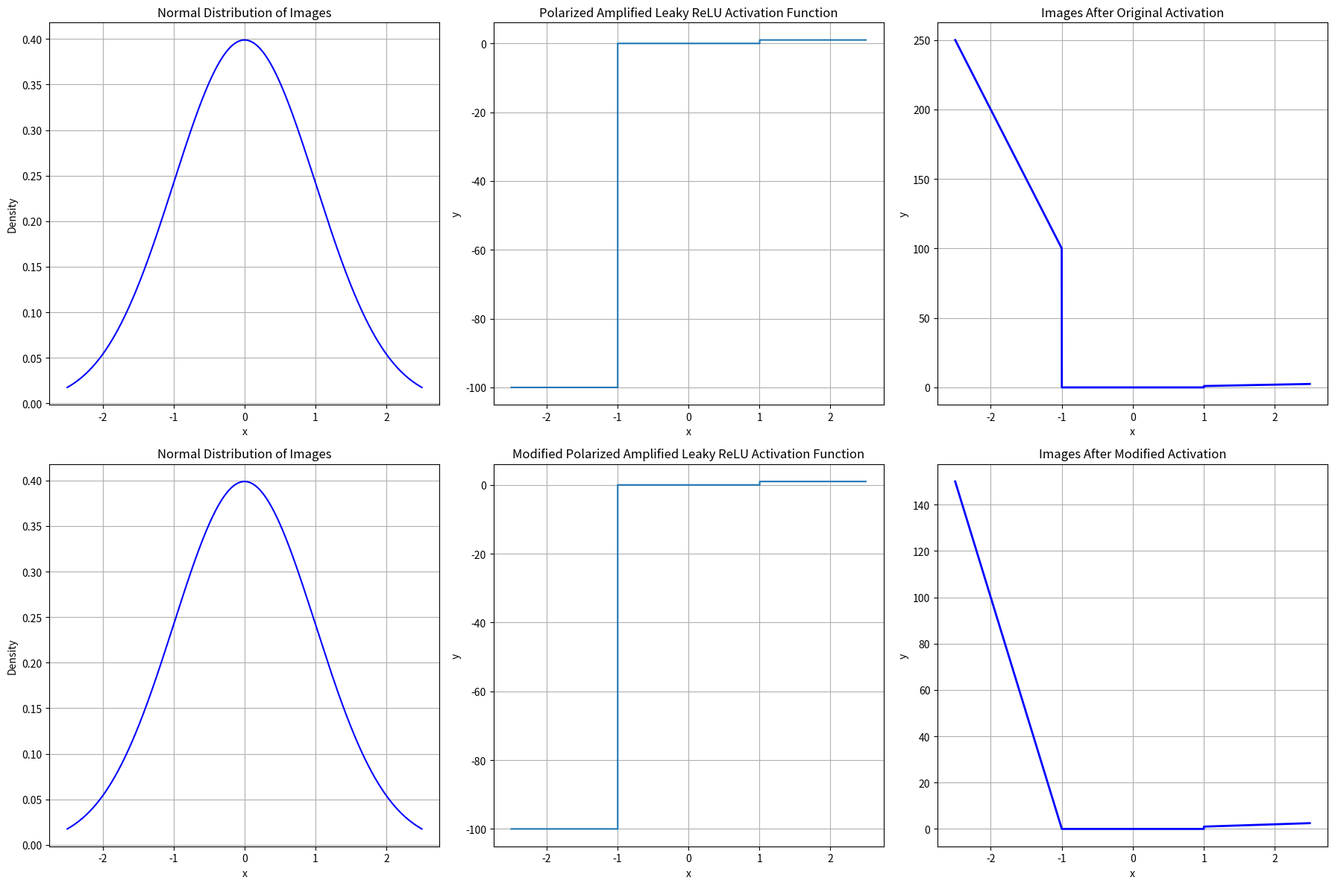

Here is the Python script that generated this plot: (Note: this script raises an exception after producing the figure.)
# import numpy as np
# import matplotlib.pyplot as plt

# # Define the function
# def polarizing_amplified_leaky_relu(x):
#     if x <= -1:
#         return -100 * x
#     elif -1 < x < 1:
#         return 0
#     else:  # x >= 1
#         return x

# # Generate a range of x values
# x_values = np.linspace(-2.55, 2.55, 400)

# # Apply the custom activation function to each x value
# y_values = [polarizing_amplified_leaky_relu(x) for x in x_values]

# # Plotting
# plt.figure(figsize=(8, 6))
# plt.plot(x_values, y_values, label="Image Pixel Distribution Polarizing Amplified Leaky ReLU")
# plt.axhline(0, color='gray', linewidth=0.5)
# plt.axvline(0, color='gray', linewidth=0.5)
# plt.title("Image Pixel Distribution Polarizing Amplified Leaky ReLU")
# plt.xlabel("x")
# plt.ylabel("y")
# plt.grid(True)
# plt.legend()

# # Save the plot
# save_dir = '/home/student/l/lzejin/codebase/blurring4texture2shape1file/save_dir/actiation_funcs_plots/'
# plt.savefig(save_dir+ "Image Pixel Distribution Polarizing Amplified Leaky ReLU.png")

# plt.show()

#--------------------------------------------------------------------------------
# import numpy as np
# import matplotlib.pyplot as plt
# from scipy.stats import norm

# # Define the activation function
# def polarized_amplified_leaky_relu(x):
#     if x <= -1:
#         return -100
#     elif -1 < x < 1:
#         return 0
#     else:  # x >= 1
#         return 1

# # Define the function for applying the activation
# def apply_activation(x):
#     if x <= -1:
#         return -100 * x
#     elif -1 < x < 1:
#         return 0
#     else:  # x >= 1
#         return x

# # Generate a normal distribution of x values within the range [-2.5, 2.5]
# x_vals = np.random.normal(loc=0, scale=1, size=10000)
# x_vals = x_vals[(x_vals >= -2.5) & (x_vals <= 2.5)]
# x_vals_sorted = np.sort(x_vals)

# # Create a figure with three subplots
# fig, axs = plt.subplots(1, 3, figsize=(18, 6))

# # Plot the normal distribution curve
# density_curve_x = np.linspace(-2.5, 2.5, 1000)
# density_curve_y = norm.pdf(density_curve_x, loc=0, scale=1)
# axs[0].plot(density_curve_x, density_curve_y, color='blue')
# axs[0].set_title("Distribution of Images after Normalization with mean and std")
# axs[0].set_xlabel("x")
# axs[0].set_ylabel("Density")
# axs[0].grid(True)

# # Plot the activation function itself
# x_plot = np.linspace(-2.5, 2.5, 1000)
# y_plot = [polarized_amplified_leaky_relu(x) for x in x_plot]
# axs[1].step(x_plot, y_plot, where='post')
# axs[1].set_title("Polarized Amplified Leaky ReLU Activation Function")
# axs[1].set_xlabel("x")
# axs[1].set_ylabel("y")
# axs[1].grid(True)

# # Generate activated values
# activated_values = [apply_activation(x) for x in x_vals_sorted]

# # Plot the x_vals after activation using a line plot with thicker line width
# axs[2].plot(x_vals_sorted, activated_values, color='blue', linewidth=2)
# axs[2].set_title("Images After Activation Fucntion")
# axs[2].set_xlabel("x")
# axs[2].set_ylabel("y")
# axs[2].grid(True)

# # Adjust the layout
# plt.tight_layout()

# # Save the combined plot
# save_dir = '/home/student/l/lzejin/codebase/blurring4texture2shape1file/save_dir/actiation_funcs_plots/'
# plt.savefig(save_dir + "Polarized_Amplified_Leaky_ReLU_Three_Plots.png")

# plt.show()


### --------------------------------------------------------------------------------

import numpy as np
import matplotlib.pyplot as plt
from scipy.stats import norm

# Define the original activation function
def polarized_amplified_leaky_relu(x):
    if x <= -1:
        return -100
    elif -1 < x < 1:
        return 0
    else:  # x >= 1
        return 1

# Define the function for applying the original activation
def apply_activation(x):
    if x <= -1:
        return -100 * x
    elif -1 < x < 1:
        return 0
    else:  # x >= 1
        return x

# Define the function for applying the modified activation
def apply_modified_activation(x):
    if x <= -1:
        return -100 * (x + 1)
    elif -1 < x < 1:
        return 0
    else:  # x >= 1
        return x

# Generate a normal distribution of x values within the range [-2.5, 2.5]
x_vals = np.random.normal(loc=0, scale=1, size=10000)
x_vals = x_vals[(x_vals >= -2.5) & (x_vals <= 2.5)]
x_vals_sorted = np.sort(x_vals)

# Create a figure with six subplots (2 rows, 3 columns)
fig, axs = plt.subplots(2, 3, figsize=(18, 12))

# Plot the normal distribution curve in both rows
density_curve_x = np.linspace(-2.5, 2.5, 1000)
density_curve_y = norm.pdf(density_curve_x, loc=0, scale=1)
for row in range(2):
    axs[row, 0].plot(density_curve_x, density_curve_y, color='blue')
    axs[row, 0].set_title("Normal Distribution of Images")
    axs[row, 0].set_xlabel("x")
    axs[row, 0].set_ylabel("Density")
    axs[row, 0].grid(True)

# Plot the original activation function
x_plot = np.linspace(-2.5, 2.5, 1000)
y_plot = [polarized_amplified_leaky_relu(x) for x in x_plot]
axs[0, 1].step(x_plot, y_plot, where='post')
axs[0, 1].set_title("Polarized Amplified Leaky ReLU Activation Function")
axs[0, 1].set_xlabel("x")
axs[0, 1].set_ylabel("y")
axs[0, 1].grid(True)

# Plot the modified activation function in the second row
axs[1, 1].step(x_plot, y_plot, where='post')  # The function shape remains the same
axs[1, 1].set_title("Modified Polarized Amplified Leaky ReLU Activation Function")
axs[1, 1].set_xlabel("x")
axs[1, 1].set_ylabel("y")
axs[1, 1].grid(True)

# Generate activated values using the original activation
activated_values = [apply_activation(x) for x in x_vals_sorted]
axs[0, 2].plot(x_vals_sorted, activated_values, color='blue', linewidth=2)
axs[0, 2].set_title("Images After Original Activation")
axs[0, 2].set_xlabel("x")
axs[0, 2].set_ylabel("y")
axs[0, 2].grid(True)

# Generate activated values using the modified activation
activated_modified_values = [apply_modified_activation(x) for x in x_vals_sorted]
axs[1, 2].plot(x_vals_sorted, activated_modified_values, color='blue', linewidth=2)
axs[1, 2].set_title("Images After Modified Activation")
axs[1, 2].set_xlabel("x")
axs[1, 2].set_ylabel("y")
axs[1, 2].grid(True)

# Adjust the layout
plt.tight_layout()

# Save the combined plot
save_dir = '/home/student/l/lzejin/codebase/blurring4texture2shape1file/save_dir/actiation_funcs_plots/'
plt.savefig(save_dir + "Polarized_Amplified_Leaky_ReLU_Six_Plots.png")

plt.show()
